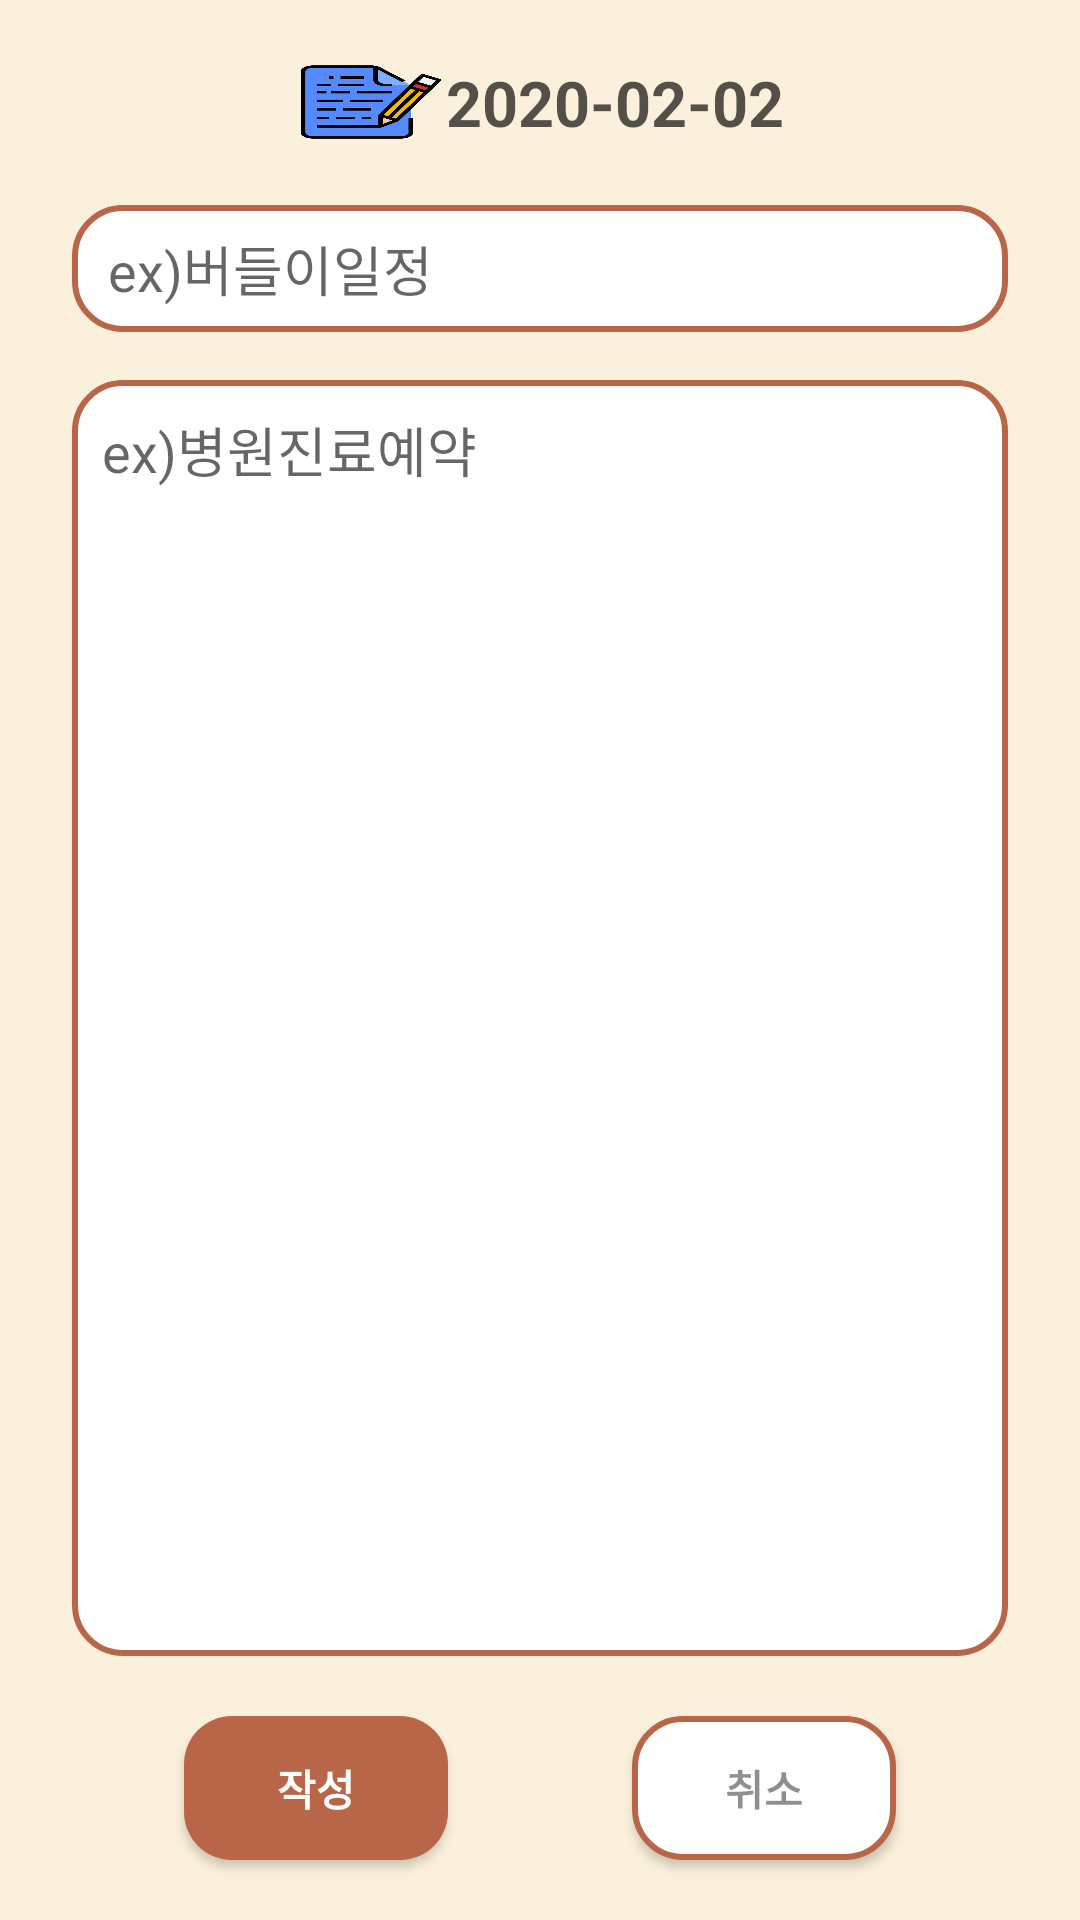

Write the Android layout XML for this screen, with the resource values it uses.
<!-- AndroidManifest.xml: application theme AppTheme -->
<!-- res/layout/fragment_pet_calendar_add.xml -->
<?xml version="1.0" encoding="utf-8"?>
<androidx.constraintlayout.widget.ConstraintLayout xmlns:android="http://schemas.android.com/apk/res/android"
    xmlns:app="http://schemas.android.com/apk/res-auto"
    xmlns:tools="http://schemas.android.com/tools"
    android:layout_width="match_parent"
    android:layout_height="match_parent"
    android:background="#20FFAA00"
    tools:context=".PetCalendarAddFragment">


    <LinearLayout
        android:layout_marginVertical="20dp"
        android:gravity="center"
        android:id="@+id/LinerLayout"
        android:layout_width="match_parent"
        android:layout_height="wrap_content"
        android:orientation="horizontal"
        app:layout_constraintBottom_toTopOf="@id/editText_title"
        app:layout_constraintLeft_toLeftOf="parent"
        app:layout_constraintRight_toRightOf="parent"
        app:layout_constraintTop_toTopOf="parent">

        <ImageView
            android:id="@+id/imageView"
            android:layout_width="50dp"
            android:layout_height="26dp"
            android:background="@drawable/write" />

        <TextView
            android:id="@+id/textViewWrite_date"
            android:layout_width="wrap_content"
            android:layout_height="wrap_content"
            android:gravity="center"
            android:text="2020-02-02"
            android:textColor="#AA000000"
            android:textSize="21sp"
            android:textStyle="bold" />
    </LinearLayout>


    <EditText
        android:id="@+id/editText_title"
        android:layout_width="match_parent"
        android:layout_height="wrap_content"
        android:layout_marginHorizontal="24dp"
        android:background="@drawable/buttonsecond"
        android:hint="ex)버들이일정"
        android:paddingVertical="8dp"
        android:paddingLeft="12dp"
        app:layout_constraintBottom_toTopOf="@id/editText_body"
        app:layout_constraintEnd_toEndOf="parent"
        app:layout_constraintStart_toStartOf="parent"
        app:layout_constraintTop_toBottomOf="@+id/LinerLayout"/>

    <EditText
        android:id="@+id/editText_body"
        android:layout_width="match_parent"
        android:layout_height="0dp"
        android:layout_marginHorizontal="24dp"
        android:layout_marginTop="16dp"
        android:background="@drawable/buttonsecond"
        android:gravity="top"
        android:hint="ex)병원진료예약"
        android:padding="10dp"
        app:layout_constraintBottom_toTopOf="@+id/button_CancelCalender"
        app:layout_constraintTop_toBottomOf="@+id/editText_title"
        tools:layout_editor_absoluteX="24dp" />

    <Button
        android:id="@+id/button_AddCalender"
        android:layout_width="wrap_content"
        android:layout_height="wrap_content"
        android:layout_marginTop="20dp"
        android:layout_marginBottom="20dp"
        android:background="@drawable/button"
        android:text="작성"
        android:textColor="#FFFFFF"
        android:textStyle="bold"
        app:layout_constraintBottom_toBottomOf="parent"
        app:layout_constraintLeft_toLeftOf="parent"
        app:layout_constraintRight_toLeftOf="@+id/button_CancelCalender"
        app:layout_constraintTop_toBottomOf="@+id/editText_body" />

    <Button
        android:id="@+id/button_CancelCalender"
        android:layout_width="wrap_content"
        android:layout_height="wrap_content"
        android:layout_marginTop="20dp"
        android:layout_marginBottom="20dp"
        android:background="@drawable/buttonsecond"
        android:text="취소"
        android:textColor="#70000000"
        android:textStyle="bold"
        app:layout_constraintBottom_toBottomOf="parent"
        app:layout_constraintLeft_toRightOf="@+id/button_AddCalender"
        app:layout_constraintRight_toRightOf="parent"
        app:layout_constraintTop_toBottomOf="@+id/editText_body" />
</androidx.constraintlayout.widget.ConstraintLayout>
<!-- resources referenced by this layout -->
<resources>
  <!-- drawable button (drawable) -->
  <?xml version="1.0" encoding="utf-8"?>
  <shape android:shape="rectangle" xmlns:android="http://schemas.android.com/apk/res/android">
      <solid android:color="@color/mainColor" />
      <corners android:radius="16dp" />
  </shape>
  <!-- drawable buttonsecond (drawable-v24) -->
  <?xml version="1.0" encoding="utf-8"?>
  <shape android:shape="rectangle" xmlns:android="http://schemas.android.com/apk/res/android">
      <solid android:color="#FFFFFF" />
      <stroke android:width="2dp" android:color="@color/mainColor" />
      <corners android:radius="16dp" />
  </shape>
  <!-- drawable write: png bitmap (drawable, 14911 bytes) -->
  <style name="AppTheme" parent="Theme.AppCompat.Light.NoActionBar">
          
          <item name="colorPrimary">@color/colorPrimary</item>
          <item name="colorPrimaryDark">@color/colorPrimaryDark</item>
          <item name="colorAccent">@color/colorAccent</item>
      </style>
  <color name="mainColor">#B96548</color>
  <color name="colorPrimary">#008577</color>
  <color name="colorPrimaryDark">#00574B</color>
  <color name="colorAccent">#D81B60</color>
</resources>
